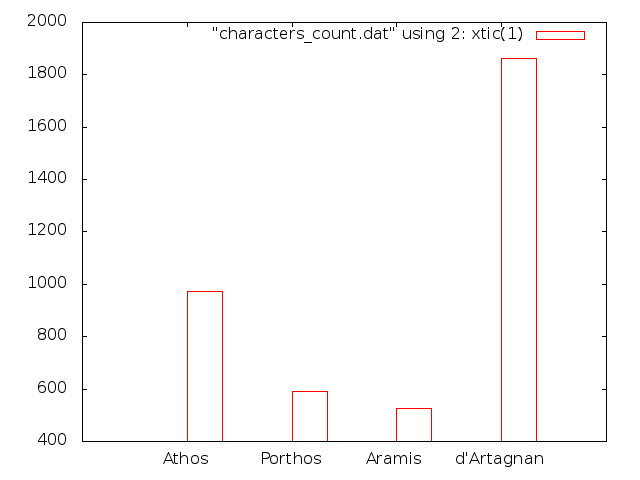

The data file committed next to this chart (first rows):
971, Athos
590, Porthos
526, Aramis
1864, d'Artagnan
